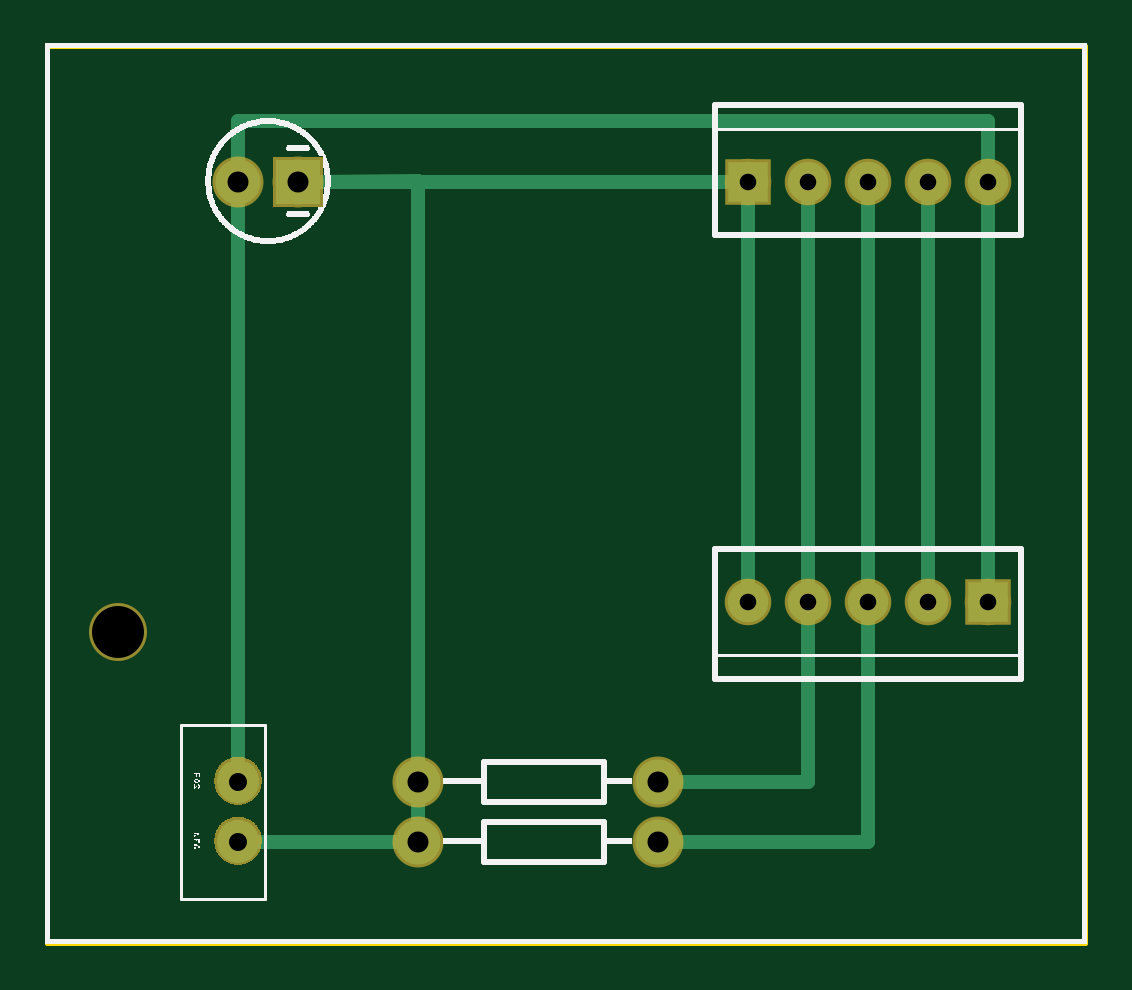
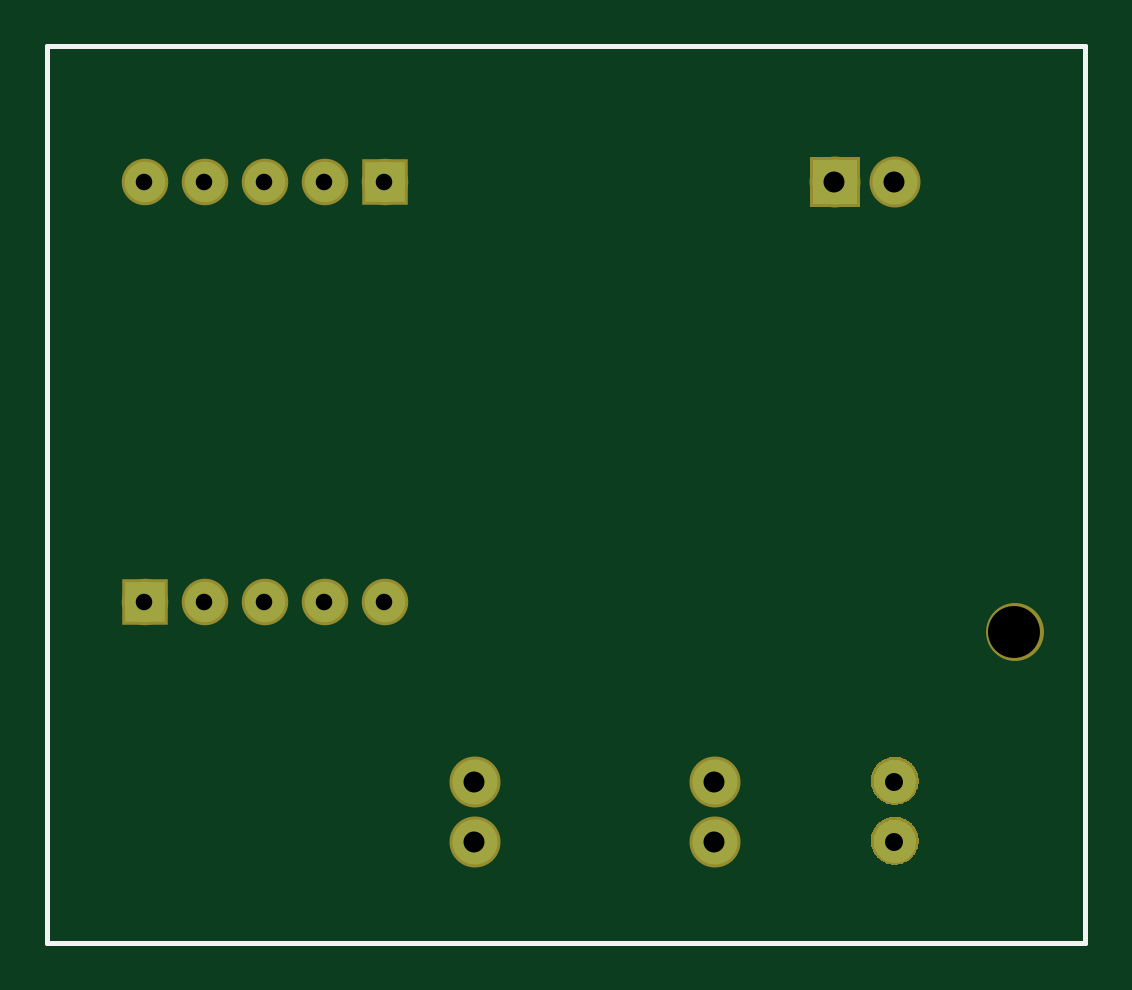
Circuit board: 8 layer files. Board 43.9 x 37.9 mm.
- outline: Witch Lights Arduino Interface Board 5-terminal_contour.gm1 (370 bytes)
- bottom_copper: Witch Lights Arduino Interface Board 5-terminal_copperBottom.gbl (5924 bytes)
- top_copper: Witch Lights Arduino Interface Board 5-terminal_copperTop.gtl (6543 bytes)
- drill: Witch Lights Arduino Interface Board 5-terminal_drill.txt (446 bytes)
- bottom_mask: Witch Lights Arduino Interface Board 5-terminal_maskBottom.gbs (4859 bytes)
- top_mask: Witch Lights Arduino Interface Board 5-terminal_maskTop.gts (4859 bytes)
- bottom_silk: Witch Lights Arduino Interface Board 5-terminal_silkBottom.gbo (360 bytes)
- top_silk: Witch Lights Arduino Interface Board 5-terminal_silkTop.gto (91938 bytes)

=== outline: Witch Lights Arduino Interface Board 5-terminal_contour.gm1 ===
G04 MADE WITH FRITZING*
G04 WWW.FRITZING.ORG*
G04 DOUBLE SIDED*
G04 HOLES PLATED*
G04 CONTOUR ON CENTER OF CONTOUR VECTOR*
%ASAXBY*%
%FSLAX23Y23*%
%MOIN*%
%OFA0B0*%
%SFA1.0B1.0*%
%ADD10R,1.737910X1.501610*%
%ADD11C,0.008000*%
%ADD10C,0.008*%
%LNCONTOUR*%
G90*
G70*
G54D10*
G54D11*
X4Y1498D02*
X1734Y1498D01*
X1734Y4D01*
X4Y4D01*
X4Y1498D01*
D02*
G04 End of contour*
M02*
=== bottom_copper: Witch Lights Arduino Interface Board 5-terminal_copperBottom.gbl (5924 bytes, source omitted) ===
=== top_copper: Witch Lights Arduino Interface Board 5-terminal_copperTop.gtl (6543 bytes, source omitted) ===
=== drill: Witch Lights Arduino Interface Board 5-terminal_drill.txt ===
; NON-PLATED HOLES START AT T1
; THROUGH (PLATED) HOLES START AT T100
M48
INCH
T1C0.086614
T100C0.035000
T101C0.030000
T102C0.027559
%
T1
X001222Y005219
T100
X006222Y001720
X004222Y012719
X010222Y002720
X003222Y012719
X006222Y002720
X010222Y001720
T101
X003222Y001720
X003222Y002720
T102
X011722Y005719
X012722Y005719
X015722Y012719
X013722Y005719
X014722Y005719
X011722Y012719
X015722Y005719
X012722Y012719
X013722Y012719
X014722Y012719
T00
M30

=== bottom_mask: Witch Lights Arduino Interface Board 5-terminal_maskBottom.gbs ===
G04 MADE WITH FRITZING*
G04 WWW.FRITZING.ORG*
G04 DOUBLE SIDED*
G04 HOLES PLATED*
G04 CONTOUR ON CENTER OF CONTOUR VECTOR*
%ASAXBY*%
%FSLAX23Y23*%
%MOIN*%
%OFA0B0*%
%SFA1.0B1.0*%
%ADD10C,0.077559*%
%ADD11C,0.085000*%
%ADD12C,0.096614*%
%ADD13R,0.077559X0.077559*%
%ADD14R,0.085000X0.085000*%
%ADD15R,0.001000X0.001000*%
%LNMASK0*%
G90*
G70*
G54D10*
X1572Y572D03*
X1472Y572D03*
X1372Y572D03*
X1272Y572D03*
X1172Y572D03*
X1172Y1272D03*
X1272Y1272D03*
X1372Y1272D03*
X1472Y1272D03*
X1572Y1272D03*
G54D11*
X622Y172D03*
X1022Y172D03*
X622Y272D03*
X1022Y272D03*
X422Y1272D03*
X322Y1272D03*
G54D12*
X122Y522D03*
G54D13*
X1572Y572D03*
X1172Y1272D03*
G54D14*
X422Y1272D03*
G54D15*
X317Y313D02*
X326Y313D01*
X312Y312D02*
X331Y312D01*
X309Y311D02*
X334Y311D01*
X306Y310D02*
X337Y310D01*
X304Y309D02*
X339Y309D01*
X302Y308D02*
X341Y308D01*
X301Y307D02*
X343Y307D01*
X299Y306D02*
X344Y306D01*
X298Y305D02*
X345Y305D01*
X296Y304D02*
X347Y304D01*
X295Y303D02*
X348Y303D01*
X294Y302D02*
X349Y302D01*
X293Y301D02*
X350Y301D01*
X292Y300D02*
X351Y300D01*
X291Y299D02*
X352Y299D01*
X291Y298D02*
X352Y298D01*
X290Y297D02*
X353Y297D01*
X289Y296D02*
X354Y296D01*
X289Y295D02*
X355Y295D01*
X288Y294D02*
X355Y294D01*
X287Y293D02*
X356Y293D01*
X287Y292D02*
X356Y292D01*
X286Y291D02*
X357Y291D01*
X286Y290D02*
X357Y290D01*
X285Y289D02*
X358Y289D01*
X285Y288D02*
X358Y288D01*
X285Y287D02*
X359Y287D01*
X284Y286D02*
X359Y286D01*
X284Y285D02*
X359Y285D01*
X284Y284D02*
X359Y284D01*
X283Y283D02*
X360Y283D01*
X283Y282D02*
X360Y282D01*
X283Y281D02*
X360Y281D01*
X283Y280D02*
X360Y280D01*
X283Y279D02*
X361Y279D01*
X282Y278D02*
X361Y278D01*
X282Y277D02*
X361Y277D01*
X282Y276D02*
X361Y276D01*
X282Y275D02*
X361Y275D01*
X282Y274D02*
X361Y274D01*
X282Y273D02*
X361Y273D01*
X282Y272D02*
X361Y272D01*
X282Y271D02*
X361Y271D01*
X282Y270D02*
X361Y270D01*
X282Y269D02*
X361Y269D01*
X283Y268D02*
X361Y268D01*
X283Y267D02*
X360Y267D01*
X283Y266D02*
X360Y266D01*
X283Y265D02*
X360Y265D01*
X283Y264D02*
X360Y264D01*
X284Y263D02*
X360Y263D01*
X284Y262D02*
X359Y262D01*
X284Y261D02*
X359Y261D01*
X284Y260D02*
X359Y260D01*
X285Y259D02*
X358Y259D01*
X285Y258D02*
X358Y258D01*
X286Y257D02*
X357Y257D01*
X286Y256D02*
X357Y256D01*
X287Y255D02*
X357Y255D01*
X287Y254D02*
X356Y254D01*
X288Y253D02*
X355Y253D01*
X288Y252D02*
X355Y252D01*
X289Y251D02*
X354Y251D01*
X290Y250D02*
X353Y250D01*
X290Y249D02*
X353Y249D01*
X291Y248D02*
X352Y248D01*
X292Y247D02*
X351Y247D01*
X293Y246D02*
X350Y246D01*
X294Y245D02*
X349Y245D01*
X295Y244D02*
X348Y244D01*
X296Y243D02*
X347Y243D01*
X297Y242D02*
X346Y242D01*
X299Y241D02*
X344Y241D01*
X300Y240D02*
X343Y240D01*
X302Y239D02*
X341Y239D01*
X304Y238D02*
X340Y238D01*
X306Y237D02*
X338Y237D01*
X308Y236D02*
X335Y236D01*
X311Y235D02*
X332Y235D01*
X316Y234D02*
X327Y234D01*
X317Y213D02*
X326Y213D01*
X312Y212D02*
X331Y212D01*
X309Y211D02*
X335Y211D01*
X306Y210D02*
X337Y210D01*
X304Y209D02*
X339Y209D01*
X302Y208D02*
X341Y208D01*
X301Y207D02*
X343Y207D01*
X299Y206D02*
X344Y206D01*
X298Y205D02*
X345Y205D01*
X296Y204D02*
X347Y204D01*
X295Y203D02*
X348Y203D01*
X294Y202D02*
X349Y202D01*
X293Y201D02*
X350Y201D01*
X292Y200D02*
X351Y200D01*
X291Y199D02*
X352Y199D01*
X291Y198D02*
X352Y198D01*
X290Y197D02*
X353Y197D01*
X289Y196D02*
X354Y196D01*
X288Y195D02*
X355Y195D01*
X288Y194D02*
X355Y194D01*
X287Y193D02*
X356Y193D01*
X287Y192D02*
X356Y192D01*
X286Y191D02*
X357Y191D01*
X286Y190D02*
X357Y190D01*
X285Y189D02*
X358Y189D01*
X285Y188D02*
X358Y188D01*
X285Y187D02*
X359Y187D01*
X284Y186D02*
X359Y186D01*
X284Y185D02*
X359Y185D01*
X284Y184D02*
X360Y184D01*
X283Y183D02*
X360Y183D01*
X283Y182D02*
X360Y182D01*
X283Y181D02*
X360Y181D01*
X283Y180D02*
X360Y180D01*
X283Y179D02*
X361Y179D01*
X282Y178D02*
X361Y178D01*
X282Y177D02*
X361Y177D01*
X282Y176D02*
X361Y176D01*
X282Y175D02*
X361Y175D01*
X282Y174D02*
X361Y174D01*
X282Y173D02*
X361Y173D01*
X282Y172D02*
X361Y172D01*
X282Y171D02*
X361Y171D01*
X282Y170D02*
X361Y170D01*
X282Y169D02*
X361Y169D01*
X283Y168D02*
X361Y168D01*
X283Y167D02*
X360Y167D01*
X283Y166D02*
X360Y166D01*
X283Y165D02*
X360Y165D01*
X283Y164D02*
X360Y164D01*
X284Y163D02*
X360Y163D01*
X284Y162D02*
X359Y162D01*
X284Y161D02*
X359Y161D01*
X284Y160D02*
X359Y160D01*
X285Y159D02*
X358Y159D01*
X285Y158D02*
X358Y158D01*
X286Y157D02*
X357Y157D01*
X286Y156D02*
X357Y156D01*
X287Y155D02*
X356Y155D01*
X287Y154D02*
X356Y154D01*
X288Y153D02*
X355Y153D01*
X288Y152D02*
X355Y152D01*
X289Y151D02*
X354Y151D01*
X290Y150D02*
X353Y150D01*
X291Y149D02*
X353Y149D01*
X291Y148D02*
X352Y148D01*
X292Y147D02*
X351Y147D01*
X293Y146D02*
X350Y146D01*
X294Y145D02*
X349Y145D01*
X295Y144D02*
X348Y144D01*
X296Y143D02*
X347Y143D01*
X297Y142D02*
X346Y142D01*
X299Y141D02*
X344Y141D01*
X300Y140D02*
X343Y140D01*
X302Y139D02*
X341Y139D01*
X304Y138D02*
X339Y138D01*
X306Y137D02*
X337Y137D01*
X308Y136D02*
X335Y136D01*
X311Y135D02*
X332Y135D01*
X316Y134D02*
X327Y134D01*
D02*
G04 End of Mask0*
M02*
=== top_mask: Witch Lights Arduino Interface Board 5-terminal_maskTop.gts ===
G04 MADE WITH FRITZING*
G04 WWW.FRITZING.ORG*
G04 DOUBLE SIDED*
G04 HOLES PLATED*
G04 CONTOUR ON CENTER OF CONTOUR VECTOR*
%ASAXBY*%
%FSLAX23Y23*%
%MOIN*%
%OFA0B0*%
%SFA1.0B1.0*%
%ADD10C,0.085000*%
%ADD11C,0.096614*%
%ADD12C,0.077559*%
%ADD13R,0.085000X0.085000*%
%ADD14R,0.077559X0.077559*%
%ADD15R,0.001000X0.001000*%
%LNMASK1*%
G90*
G70*
G54D10*
X622Y172D03*
X1022Y172D03*
X622Y272D03*
X1022Y272D03*
X422Y1272D03*
X322Y1272D03*
G54D11*
X122Y522D03*
G54D12*
X1172Y1272D03*
X1272Y1272D03*
X1372Y1272D03*
X1472Y1272D03*
X1572Y1272D03*
X1572Y572D03*
X1472Y572D03*
X1372Y572D03*
X1272Y572D03*
X1172Y572D03*
G54D13*
X422Y1272D03*
G54D14*
X1172Y1272D03*
X1572Y572D03*
G54D15*
X317Y313D02*
X326Y313D01*
X312Y312D02*
X331Y312D01*
X309Y311D02*
X334Y311D01*
X306Y310D02*
X337Y310D01*
X304Y309D02*
X339Y309D01*
X302Y308D02*
X341Y308D01*
X301Y307D02*
X343Y307D01*
X299Y306D02*
X344Y306D01*
X298Y305D02*
X345Y305D01*
X296Y304D02*
X347Y304D01*
X295Y303D02*
X348Y303D01*
X294Y302D02*
X349Y302D01*
X293Y301D02*
X350Y301D01*
X292Y300D02*
X351Y300D01*
X291Y299D02*
X352Y299D01*
X291Y298D02*
X352Y298D01*
X290Y297D02*
X353Y297D01*
X289Y296D02*
X354Y296D01*
X289Y295D02*
X355Y295D01*
X288Y294D02*
X355Y294D01*
X287Y293D02*
X356Y293D01*
X287Y292D02*
X356Y292D01*
X286Y291D02*
X357Y291D01*
X286Y290D02*
X357Y290D01*
X285Y289D02*
X358Y289D01*
X285Y288D02*
X358Y288D01*
X285Y287D02*
X359Y287D01*
X284Y286D02*
X359Y286D01*
X284Y285D02*
X359Y285D01*
X284Y284D02*
X359Y284D01*
X283Y283D02*
X360Y283D01*
X283Y282D02*
X360Y282D01*
X283Y281D02*
X360Y281D01*
X283Y280D02*
X360Y280D01*
X283Y279D02*
X361Y279D01*
X282Y278D02*
X361Y278D01*
X282Y277D02*
X361Y277D01*
X282Y276D02*
X361Y276D01*
X282Y275D02*
X361Y275D01*
X282Y274D02*
X361Y274D01*
X282Y273D02*
X361Y273D01*
X282Y272D02*
X361Y272D01*
X282Y271D02*
X361Y271D01*
X282Y270D02*
X361Y270D01*
X282Y269D02*
X361Y269D01*
X283Y268D02*
X361Y268D01*
X283Y267D02*
X360Y267D01*
X283Y266D02*
X360Y266D01*
X283Y265D02*
X360Y265D01*
X283Y264D02*
X360Y264D01*
X284Y263D02*
X360Y263D01*
X284Y262D02*
X359Y262D01*
X284Y261D02*
X359Y261D01*
X284Y260D02*
X359Y260D01*
X285Y259D02*
X358Y259D01*
X285Y258D02*
X358Y258D01*
X286Y257D02*
X357Y257D01*
X286Y256D02*
X357Y256D01*
X287Y255D02*
X357Y255D01*
X287Y254D02*
X356Y254D01*
X288Y253D02*
X355Y253D01*
X288Y252D02*
X355Y252D01*
X289Y251D02*
X354Y251D01*
X290Y250D02*
X353Y250D01*
X290Y249D02*
X353Y249D01*
X291Y248D02*
X352Y248D01*
X292Y247D02*
X351Y247D01*
X293Y246D02*
X350Y246D01*
X294Y245D02*
X349Y245D01*
X295Y244D02*
X348Y244D01*
X296Y243D02*
X347Y243D01*
X297Y242D02*
X346Y242D01*
X299Y241D02*
X344Y241D01*
X300Y240D02*
X343Y240D01*
X302Y239D02*
X341Y239D01*
X304Y238D02*
X340Y238D01*
X306Y237D02*
X338Y237D01*
X308Y236D02*
X335Y236D01*
X311Y235D02*
X332Y235D01*
X316Y234D02*
X327Y234D01*
X317Y213D02*
X326Y213D01*
X312Y212D02*
X331Y212D01*
X309Y211D02*
X335Y211D01*
X306Y210D02*
X337Y210D01*
X304Y209D02*
X339Y209D01*
X302Y208D02*
X341Y208D01*
X301Y207D02*
X343Y207D01*
X299Y206D02*
X344Y206D01*
X298Y205D02*
X345Y205D01*
X296Y204D02*
X347Y204D01*
X295Y203D02*
X348Y203D01*
X294Y202D02*
X349Y202D01*
X293Y201D02*
X350Y201D01*
X292Y200D02*
X351Y200D01*
X291Y199D02*
X352Y199D01*
X291Y198D02*
X352Y198D01*
X290Y197D02*
X353Y197D01*
X289Y196D02*
X354Y196D01*
X288Y195D02*
X355Y195D01*
X288Y194D02*
X355Y194D01*
X287Y193D02*
X356Y193D01*
X287Y192D02*
X356Y192D01*
X286Y191D02*
X357Y191D01*
X286Y190D02*
X357Y190D01*
X285Y189D02*
X358Y189D01*
X285Y188D02*
X358Y188D01*
X285Y187D02*
X359Y187D01*
X284Y186D02*
X359Y186D01*
X284Y185D02*
X359Y185D01*
X284Y184D02*
X360Y184D01*
X283Y183D02*
X360Y183D01*
X283Y182D02*
X360Y182D01*
X283Y181D02*
X360Y181D01*
X283Y180D02*
X360Y180D01*
X283Y179D02*
X361Y179D01*
X282Y178D02*
X361Y178D01*
X282Y177D02*
X361Y177D01*
X282Y176D02*
X361Y176D01*
X282Y175D02*
X361Y175D01*
X282Y174D02*
X361Y174D01*
X282Y173D02*
X361Y173D01*
X282Y172D02*
X361Y172D01*
X282Y171D02*
X361Y171D01*
X282Y170D02*
X361Y170D01*
X282Y169D02*
X361Y169D01*
X283Y168D02*
X361Y168D01*
X283Y167D02*
X360Y167D01*
X283Y166D02*
X360Y166D01*
X283Y165D02*
X360Y165D01*
X283Y164D02*
X360Y164D01*
X284Y163D02*
X360Y163D01*
X284Y162D02*
X359Y162D01*
X284Y161D02*
X359Y161D01*
X284Y160D02*
X359Y160D01*
X285Y159D02*
X358Y159D01*
X285Y158D02*
X358Y158D01*
X286Y157D02*
X357Y157D01*
X286Y156D02*
X357Y156D01*
X287Y155D02*
X356Y155D01*
X287Y154D02*
X356Y154D01*
X288Y153D02*
X355Y153D01*
X288Y152D02*
X355Y152D01*
X289Y151D02*
X354Y151D01*
X290Y150D02*
X353Y150D01*
X291Y149D02*
X353Y149D01*
X291Y148D02*
X352Y148D01*
X292Y147D02*
X351Y147D01*
X293Y146D02*
X350Y146D01*
X294Y145D02*
X349Y145D01*
X295Y144D02*
X348Y144D01*
X296Y143D02*
X347Y143D01*
X297Y142D02*
X346Y142D01*
X299Y141D02*
X344Y141D01*
X300Y140D02*
X343Y140D01*
X302Y139D02*
X341Y139D01*
X304Y138D02*
X339Y138D01*
X306Y137D02*
X337Y137D01*
X308Y136D02*
X335Y136D01*
X311Y135D02*
X332Y135D01*
X316Y134D02*
X327Y134D01*
D02*
G04 End of Mask1*
M02*
=== bottom_silk: Witch Lights Arduino Interface Board 5-terminal_silkBottom.gbo ===
G04 MADE WITH FRITZING*
G04 WWW.FRITZING.ORG*
G04 DOUBLE SIDED*
G04 HOLES PLATED*
G04 CONTOUR ON CENTER OF CONTOUR VECTOR*
%ASAXBY*%
%FSLAX23Y23*%
%MOIN*%
%OFA0B0*%
%SFA1.0B1.0*%
%ADD10R,1.737910X1.501610X1.721910X1.485610*%
%ADD11C,0.008000*%
%LNSILK0*%
G90*
G70*
G54D11*
X4Y1498D02*
X1734Y1498D01*
X1734Y4D01*
X4Y4D01*
X4Y1498D01*
D02*
G04 End of Silk0*
M02*
=== top_silk: Witch Lights Arduino Interface Board 5-terminal_silkTop.gto (91938 bytes, source omitted) ===
